Dataset: Alzheimer_s Dataset (GitHub, Asik007/BME240_ML). Classes: mild demented, moderate demented, non demented, very mild demented.

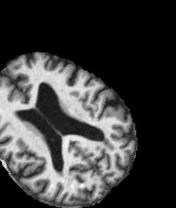
Label: non demented

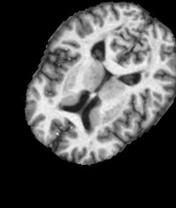
Label: very mild demented

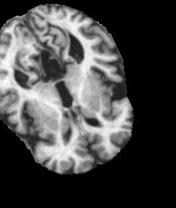
Label: mild demented

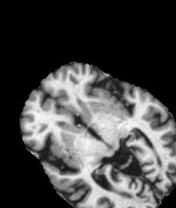
Label: mild demented

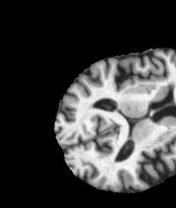
Label: non demented

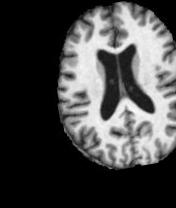
Label: very mild demented
